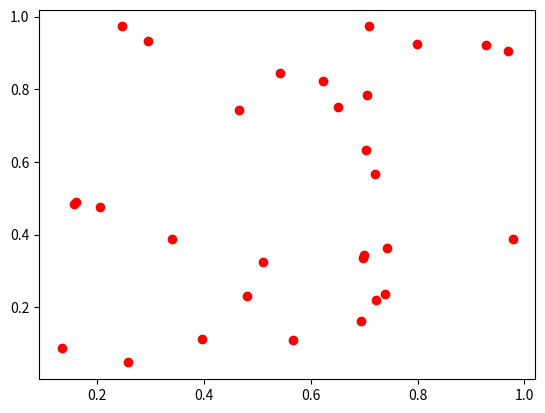

This chart was generated by the following Python code:
import numpy as np
import matplotlib.pyplot as plt


np.random.seed(19680801)
  
N = 30  
x = np.random.rand(N)
y = np.random.rand(N)

  
plt.scatter(x, y, c ="red")
  

plt.show()

